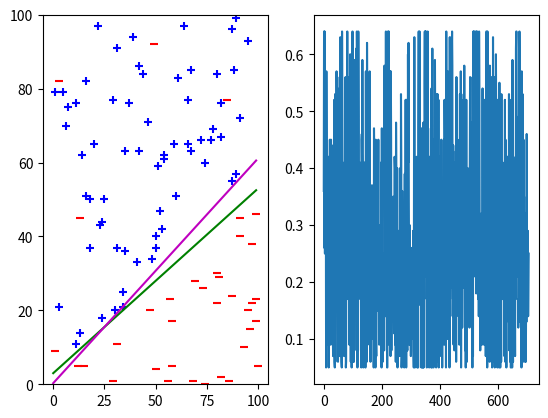

Here is the Python script that generated this plot:
import matplotlib.pyplot as plt
import numpy

class Perceptron(object):

    def __init__(self, dimension,threshold = 10000, learning_rate = 0.01):
        self.dimension = dimension
        self.thresh = threshold
        self.learn = learning_rate
        self.ws = numpy.zeros(dimension + 1)
        self.count = 0
        self.e_in = []
     
        
    def predictor(self, point):
        w12 = self.ws[1:]
        xy = point[:self.dimension]
        net = self.ws[0] + numpy.dot(w12, xy)
        if net >= 0:
            output = 1
        else:
            output = -1
        return output
 
    # function to find e_in -- number of misclassified points
    def misclassified(self, inputs, num = 0):
        for point in inputs:
            label = point[self.dimension]
            xy = point[:self.dimension]
            pred = self.predictor(xy)
            if pred != point[self.dimension]:
                num += 1
        return num
    
    # stop if you dont find a misclassified point
    def training(self, inputs):
        misclassified = 100 # make this size
        while misclassified != 0:
            if self.count == self.thresh:
                break
            index = numpy.random.randint(low = 0, high = 100)
            point = inputs[index]
            label = point[self.dimension]
            xy = point[:self.dimension]
            pred = self.predictor(xy)
            if pred == point[self.dimension]:
                misclassified -= 1
            else:
                wrong = self.misclassified(inputs)
                self.e_in.append(wrong/100)
                self.ws[1:] += self.learn * (label - pred) * xy
                self.ws[0] += self.learn * (label - pred)
                self.count += 1
                misclassified = 100

t = numpy.arange(0,100)
fig, (fig1, fig2) = plt.subplots(1, 2)

# random target line and random data
target = 0.5 * t + 3   
data = numpy.random.randint(low = 0, high = 101, size =(100, 3))

# assign labels to data
for i in data:
    x = i[0]
    if i[1] >= (0.5*x+3):
        i[2] = 1
    else:
        i[2] = -1
        
# generate noise
for x in range(int(len(data)*.05)):
	i = numpy.random.randint(len(data)-1)
	data[i][2] = (data[i][2] * -1)

# compute lin reg
matrix = data[:,0:2]
yvector = data[:, 2:3]

Xdag = numpy.matmul( numpy.linalg.pinv(numpy.matmul(matrix.transpose(), matrix)), matrix.transpose() )
w = numpy.matmul(Xdag, yvector)
#fig1.plot(t , -w[0]*t -w[1])

# calculate in sample error for lin reg
e_lin = numpy.matmul(matrix, w) - yvector
print("E_in for linear regression: ", numpy.mean(e_lin))

# run perceptron on the data
perceptron =  Perceptron(2) #dimension here
perceptron.training(data)
print("final weights:", perceptron.ws)
print("number of updates:", perceptron.count)
    
y = -(perceptron.ws[0]/ perceptron.ws[2]) - ((perceptron.ws[1]/perceptron.ws[2]) * t)

# plot the perceptron line and target
fig1.plot(t,target, color = 'g', label = 'f')
fig1.plot(t, y, color = 'm', label = 'g')
fig1.set_ylim([0, 100])

# plot the data points
for i in data:
    if i[2] == -1:
        fig1.scatter(i[0], i[1], marker='_', color = 'r')
    else:
        fig1.scatter(i[0], i[1], marker='+', color = 'b')

# plot the perceptron e_in as a function of iteration
iterations = numpy.arange(0,perceptron.count)
fig2.plot(iterations, perceptron.e_in)

plt.show()

